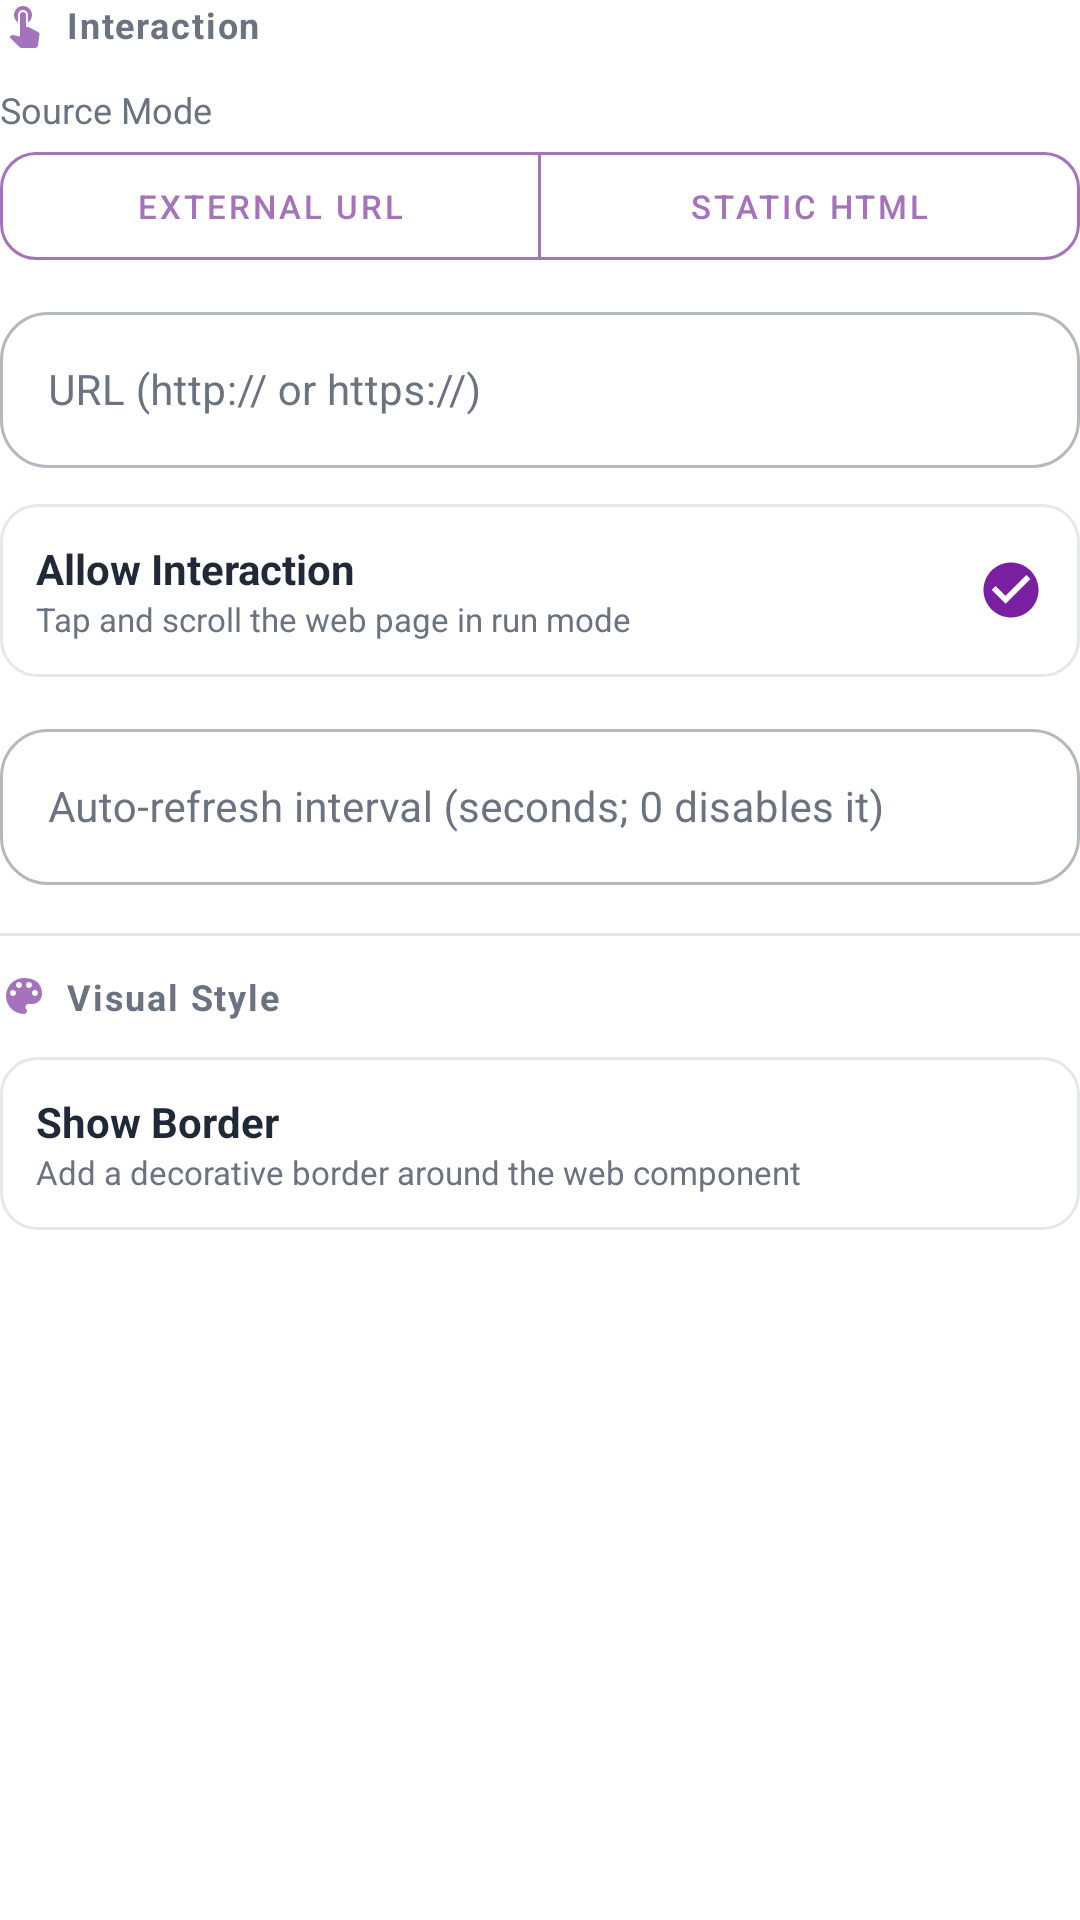

Produce the Android XML layout that renders to this screen, including the resource entries it uses.
<!-- AndroidManifest.xml: application theme Theme.Helloworld -->
<!-- res/layout/layout_prop_web.xml -->
<?xml version="1.0" encoding="utf-8"?>
<androidx.core.widget.NestedScrollView xmlns:android="http://schemas.android.com/apk/res/android"
    xmlns:app="http://schemas.android.com/apk/res-auto"
    android:layout_width="match_parent"
    android:layout_height="match_parent">

    <LinearLayout
        android:layout_width="match_parent"
        android:layout_height="wrap_content"
        android:orientation="vertical">

        <LinearLayout
            android:layout_width="match_parent"
            android:layout_height="wrap_content"
            android:layout_marginBottom="12dp"
            android:gravity="start|center_vertical"
            android:orientation="horizontal">
            <ImageView
                android:layout_width="@dimen/prop_section_icon_size"
                android:layout_height="@dimen/prop_section_icon_size"
                android:layout_marginEnd="6dp"
                android:src="@drawable/ic_touch_app"
                app:tint="@color/props_primary"/>
            <TextView
                android:layout_width="wrap_content"
                android:layout_height="wrap_content"
                android:letterSpacing="0.05"
                android:text="@string/web_section_interaction"
                android:textColor="@color/prop_text_secondary"
                android:textSize="12sp"
                android:textStyle="bold"/>
        </LinearLayout>

        <TextView
            android:layout_width="match_parent"
            android:layout_height="wrap_content"
            android:layout_marginBottom="6dp"
            android:text="@string/web_source_mode"
            android:textColor="@color/prop_text_secondary"
            android:textSize="12sp"/>

<com.google.android.material.button.MaterialButtonToggleGroup
            android:id="@+id/tgSourceType"
            android:layout_width="match_parent"
            android:layout_height="@dimen/prop_toggle_height"
            android:layout_marginBottom="12dp"
            app:selectionRequired="true"
            app:singleSelection="true">
            <com.google.android.material.button.MaterialButton
                android:id="@+id/btnSourceTypeUrl"
                style="@style/Widget.App.Button.Segmented.Properties"
                android:layout_width="0dp"
                android:layout_height="match_parent"
                android:layout_weight="1"
                android:insetTop="0dp"
                android:insetBottom="0dp"
                android:padding="0dp"
                android:text="@string/web_source_url"
                android:textSize="11sp"/>
            <com.google.android.material.button.MaterialButton
                android:id="@+id/btnSourceTypeHtml"
                style="@style/Widget.App.Button.Segmented.Properties"
                android:layout_width="0dp"
                android:layout_height="match_parent"
                android:layout_weight="1"
                android:insetTop="0dp"
                android:insetBottom="0dp"
                android:padding="0dp"
                android:text="@string/web_source_html"
                android:textSize="11sp"/>
        </com.google.android.material.button.MaterialButtonToggleGroup>

        
        <com.google.android.material.textfield.TextInputLayout
            android:id="@+id/tilUrl"
            style="@style/Widget.App.TextInputLayout.Properties"
            android:layout_width="match_parent"
            android:layout_height="wrap_content"
            android:layout_marginBottom="12dp"
            android:hint="@string/web_url_hint">
            <com.google.android.material.textfield.TextInputEditText
                android:id="@+id/etUrl"
                android:layout_width="match_parent"
                android:layout_height="@dimen/prop_input_height_inner"
                android:inputType="textUri"
                android:textSize="14sp"/>
        </com.google.android.material.textfield.TextInputLayout>

        
        <com.google.android.material.textfield.TextInputLayout
            android:id="@+id/tilHtml"
            style="@style/Widget.App.TextInputLayout.Properties"
            android:layout_width="match_parent"
            android:layout_height="wrap_content"
            android:layout_marginBottom="12dp"
            android:visibility="gone"
            android:hint="@string/web_html_hint">
            <com.google.android.material.textfield.TextInputEditText
                android:id="@+id/etHtml"
                android:layout_width="match_parent"
                android:layout_height="wrap_content"
                android:minLines="5"
                android:gravity="top|start"
                android:inputType="textMultiLine"
                android:textSize="14sp"/>
        </com.google.android.material.textfield.TextInputLayout>

        <LinearLayout
            android:id="@+id/itemEnableInteraction"
            android:layout_width="match_parent"
            android:layout_height="wrap_content"
            android:layout_marginBottom="12dp"
            android:background="@drawable/bg_prop_item_premium"
            android:gravity="center_vertical"
            android:orientation="horizontal"
            android:padding="12dp">

            <LinearLayout
                android:layout_width="0dp"
                android:layout_height="wrap_content"
                android:layout_weight="1"
                android:orientation="vertical">
                <TextView
                    android:layout_width="wrap_content"
                    android:layout_height="wrap_content"
                    android:text="@string/web_allow_interaction"
                    android:textColor="@color/prop_text_primary"
                    android:textSize="14sp"
                    android:textStyle="bold"/>
                <TextView
                    android:layout_width="wrap_content"
                    android:layout_height="wrap_content"
                    android:text="@string/web_allow_interaction_desc"
                    android:textColor="@color/prop_text_secondary"
                    android:textSize="11sp"/>
            </LinearLayout>
            <ImageView
                android:id="@+id/vEnableInteractionEnabled"
                android:layout_width="22dp"
                android:layout_height="22dp"
                android:src="@drawable/ic_check_circle_premium"
                android:visibility="visible"/>
        </LinearLayout>

        <com.google.android.material.textfield.TextInputLayout
            style="@style/Widget.App.TextInputLayout.Properties"
            android:layout_width="match_parent"
            android:layout_height="wrap_content"
            android:layout_marginBottom="16dp"
            android:hint="@string/web_refresh_interval">
            <com.google.android.material.textfield.TextInputEditText
                android:id="@+id/etRefreshInterval"
                android:layout_width="match_parent"
                android:layout_height="@dimen/prop_input_height_inner"
                android:inputType="number"
                android:textSize="14sp"/>
        </com.google.android.material.textfield.TextInputLayout>
        
        
        <View
            android:layout_width="match_parent"
            android:layout_height="1dp"
            android:background="@color/divider_line"
            android:layout_marginBottom="12dp"/>

        
        <LinearLayout
            android:layout_width="match_parent"
            android:layout_height="wrap_content"
            android:orientation="horizontal"
            android:gravity="start|center_vertical"
            android:layout_marginBottom="12dp">
            <ImageView
                android:layout_width="@dimen/prop_section_icon_size"
                android:layout_height="@dimen/prop_section_icon_size"
                android:src="@drawable/ic_palette"
                app:tint="@color/props_primary"
                android:layout_marginEnd="6dp"/>
            <TextView
                android:text="@string/clock_visual_style"
                android:textSize="12sp"
                android:textStyle="bold"
                android:textColor="@color/prop_text_secondary"
                android:letterSpacing="0.05"
                android:layout_width="wrap_content"
                android:layout_height="wrap_content"/>
        </LinearLayout>
        
        <LinearLayout
            android:id="@+id/itemShowBorder"
            android:layout_width="match_parent"
            android:layout_height="wrap_content"
            android:orientation="horizontal"
            android:padding="12dp"
            android:background="@drawable/bg_prop_item_premium"
            android:gravity="center_vertical"
            android:layout_marginBottom="16dp">
            <LinearLayout
                android:layout_width="0dp"
                android:layout_height="wrap_content"
                android:layout_weight="1"
                android:orientation="vertical">
                <TextView
                    android:layout_width="wrap_content"
                    android:layout_height="wrap_content"
                    android:text="@string/web_show_border"
                    android:textColor="@color/prop_text_primary"
                    android:textSize="14sp"
                    android:textStyle="bold"/>
                <TextView
                    android:layout_width="wrap_content"
                    android:layout_height="wrap_content"
                    android:text="@string/web_show_border_desc"
                    android:textColor="@color/prop_text_secondary"
                    android:textSize="11sp"/>
            </LinearLayout>
            <ImageView
                android:id="@+id/vShowBorderEnabled"
                android:layout_width="22dp"
                android:layout_height="22dp"
                android:src="@drawable/ic_check_circle_premium"
                android:visibility="invisible"/>
        </LinearLayout>

    </LinearLayout>
</androidx.core.widget.NestedScrollView>
<!-- resources referenced by this layout -->
<resources>
  <color name="divider_line">#1A000000</color>
  <color name="prop_text_primary">#1F2937</color>
  <color name="prop_text_secondary">#6B7280</color>
  <color name="props_primary">#a573bc</color>
  <dimen name="prop_input_height_inner">52dp</dimen>
  <dimen name="prop_section_icon_size">16dp</dimen>
  <dimen name="prop_toggle_height">36dp</dimen>
  <!-- drawable bg_prop_item_premium (drawable) -->
  <?xml version="1.0" encoding="utf-8"?>
  <shape xmlns:android="http://schemas.android.com/apk/res/android">
      <solid android:color="@color/prop_input_bg"/>
      <corners android:radius="12dp"/>
      <stroke
          android:width="1dp"
          android:color="@color/prop_stroke_color"/>
  </shape>
  <!-- drawable ic_check_circle_premium (drawable) -->
  <?xml version="1.0" encoding="utf-8"?>
  <vector xmlns:android="http://schemas.android.com/apk/res/android"
      android:width="24dp"
      android:height="24dp"
      android:viewportWidth="24"
      android:viewportHeight="24">
      <path
          android:fillColor="@color/icy_primary"
          android:pathData="M12,2C6.48,2 2,6.48 2,12s4.48,10 10,10 10,-4.48 10,-10S17.52,2 12,2zM10,17l-5,-5 1.41,-1.41L10,14.17l7.59,-7.59L19,8l-9,9z"/>
  </vector>
  <string name="clock_visual_style">Visual Style</string>
  <string name="web_allow_interaction">Allow Interaction</string>
  <string name="web_allow_interaction_desc">Tap and scroll the web page in run mode</string>
  <string name="web_html_hint">HTML Code</string>
  <string name="web_refresh_interval">Auto-refresh interval (seconds; 0 disables it)</string>
  <string name="web_section_interaction">Interaction</string>
  <string name="web_show_border">Show Border</string>
  <string name="web_show_border_desc">Add a decorative border around the web component</string>
  <string name="web_source_html">Static HTML</string>
  <string name="web_source_mode">Source Mode</string>
  <string name="web_source_url">External URL</string>
  <string name="web_url_hint">URL (http:// or https://)</string>
  <style name="Widget.App.Button.Segmented.Properties" parent="Widget.MaterialComponents.Button.OutlinedButton">
          <item name="cornerRadius">@dimen/prop_toggle_corner_radius</item>
          <item name="strokeColor">@color/props_primary</item>
          <item name="android:textColor">@color/props_primary</item>
          <item name="android:insetTop">0dp</item>
          <item name="android:insetBottom">0dp</item>
          <item name="android:minWidth">0dp</item>
          <item name="android:minHeight">@dimen/prop_toggle_height</item>
      </style>
  <color name="prop_input_bg">#FFFFFF</color>
  <color name="prop_stroke_color">#E5E7EB</color>
  <color name="icy_primary">#7B1FA2</color>
  <dimen name="prop_toggle_corner_radius">12dp</dimen>
  <dimen name="prop_input_corner_radius">16dp</dimen>
  <color name="purple_500">#FF6200EE</color>
  <color name="purple_700">#FF3700B3</color>
  <color name="white">#FFFFFFFF</color>
  <color name="teal_200">#FF03DAC5</color>
  <color name="teal_700">#FF018786</color>
  <color name="black">#FF000000</color>
  <style name="Widget.App.AutoCompleteTextView.Properties.Dropdown" parent="Widget.AppCompat.AutoCompleteTextView">
          <item name="android:minHeight">@dimen/prop_input_height_inner</item>
          <item name="android:textSize">@dimen/prop_dropdown_text_size</item>
          <item name="android:textColor">@color/prop_text_primary</item>
          <item name="android:gravity">center_vertical</item>
          <item name="android:paddingStart">@dimen/prop_dropdown_padding_horizontal</item>
          <item name="android:paddingEnd">@dimen/prop_dropdown_padding_horizontal</item>
          <item name="android:maxLines">1</item>
          <item name="android:ellipsize">end</item>
      </style>
  <dimen name="prop_dropdown_text_size">13sp</dimen>
  <dimen name="prop_dropdown_padding_horizontal">16dp</dimen>
</resources>
